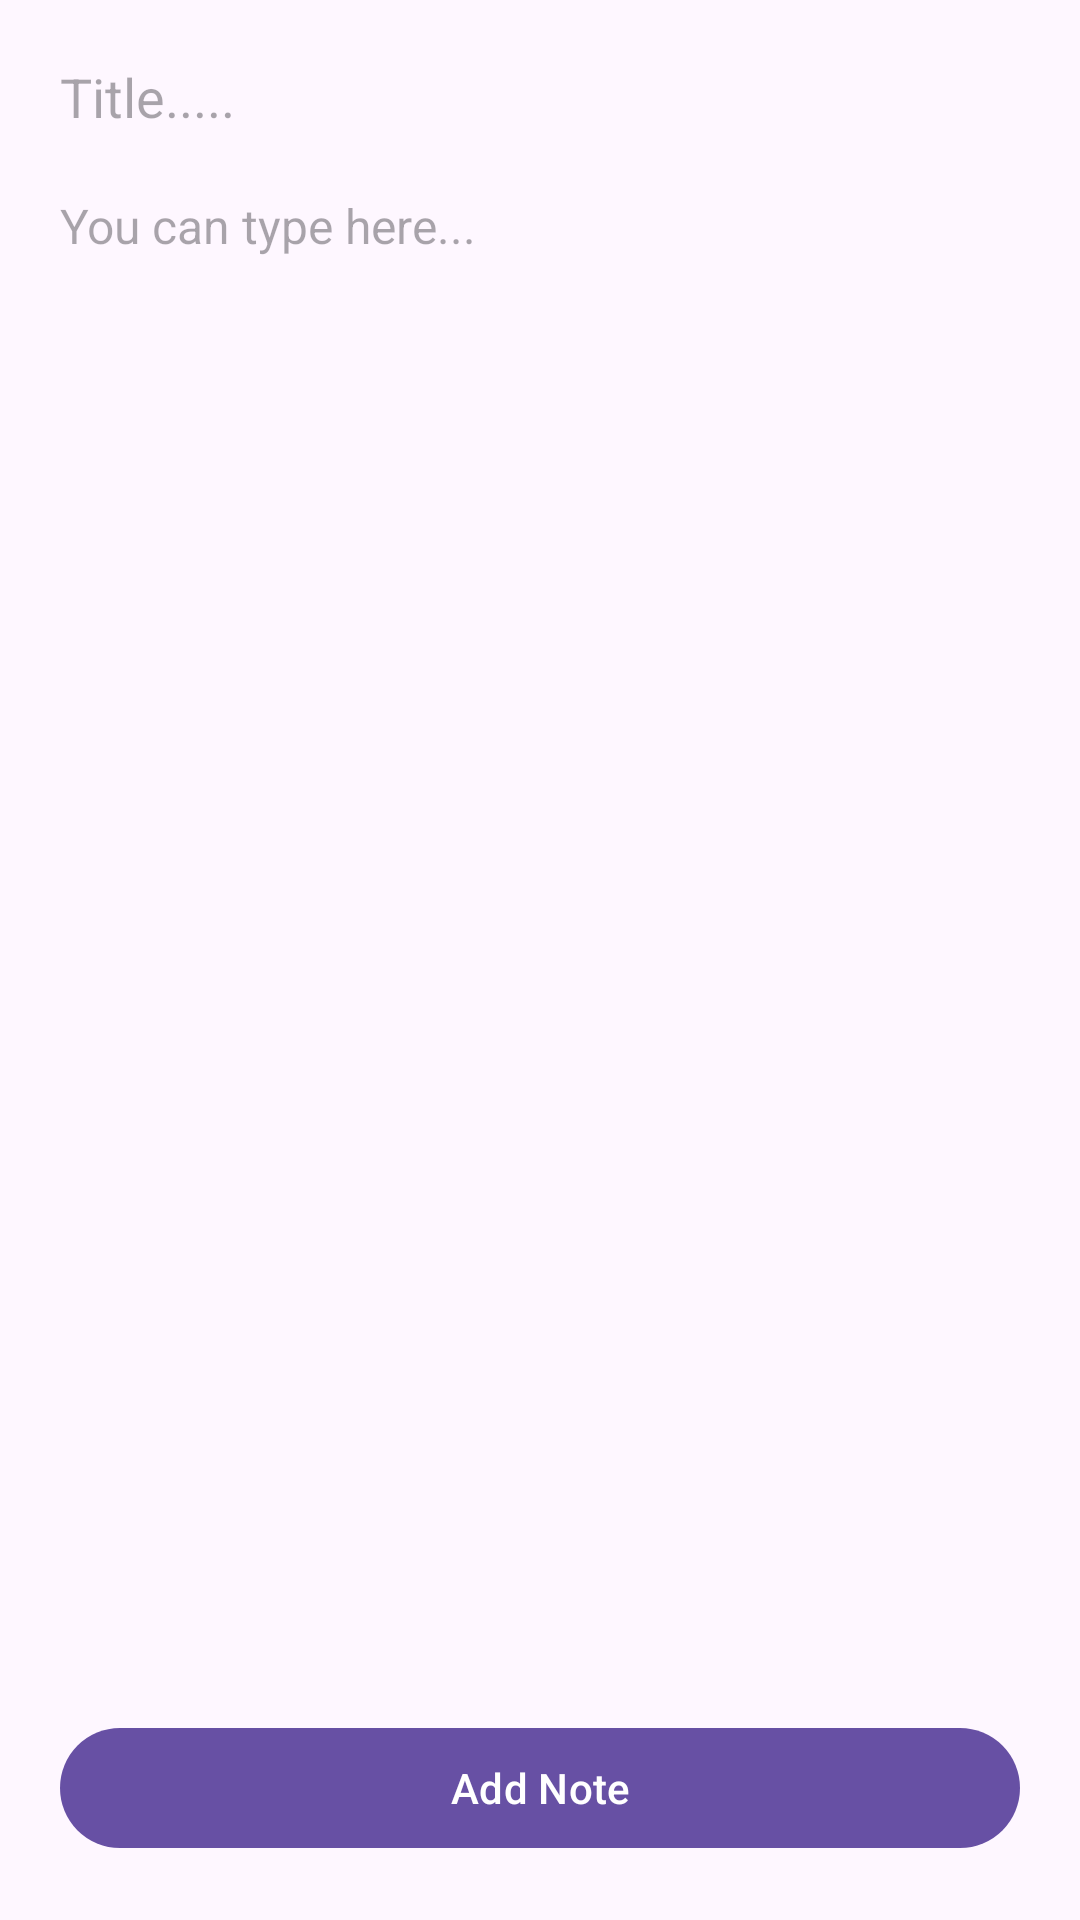

Android layout source for this screen:
<!-- AndroidManifest.xml: application theme Theme.NotyNote -->
<!-- res/layout/bottom_fragment.xml -->
<?xml version="1.0" encoding="utf-8"?>
<androidx.appcompat.widget.LinearLayoutCompat xmlns:android="http://schemas.android.com/apk/res/android"
    android:layout_width="match_parent"
    android:layout_height="match_parent"
    android:orientation="vertical"
    android:padding="20dp">

    <androidx.appcompat.widget.AppCompatEditText
        android:id="@+id/et_title"
        android:layout_width="match_parent"
        android:layout_height="wrap_content"
        android:hint="@string/title"
        android:inputType="text"
        android:background="@null"
        android:maxLines="1" />

    <androidx.appcompat.widget.AppCompatEditText
        android:id="@+id/et_Desc"
        android:layout_width="match_parent"
        android:layout_height="wrap_content"
        android:layout_marginTop="20dp"
        android:layout_weight="1"
        android:background="@null"
        android:gravity="top"
        android:hint="@string/you_can_type_here"
        android:minHeight="400dp"
        android:textSize="16sp" />

    <com.google.android.material.button.MaterialButton
        android:id="@+id/btn_add"
        android:layout_width="match_parent"
        android:layout_height="wrap_content"
        android:text="Add Note" />

</androidx.appcompat.widget.LinearLayoutCompat>
<!-- resources referenced by this layout -->
<resources>
  <string name="title">Title.....</string>
  <string name="you_can_type_here">You can type here...</string>
  <style name="Theme.NotyNote" parent="Base.Theme.NotyNote" />
  <style name="Base.Theme.NotyNote" parent="Theme.Material3.DayNight.NoActionBar">
          
          
      </style>
</resources>
